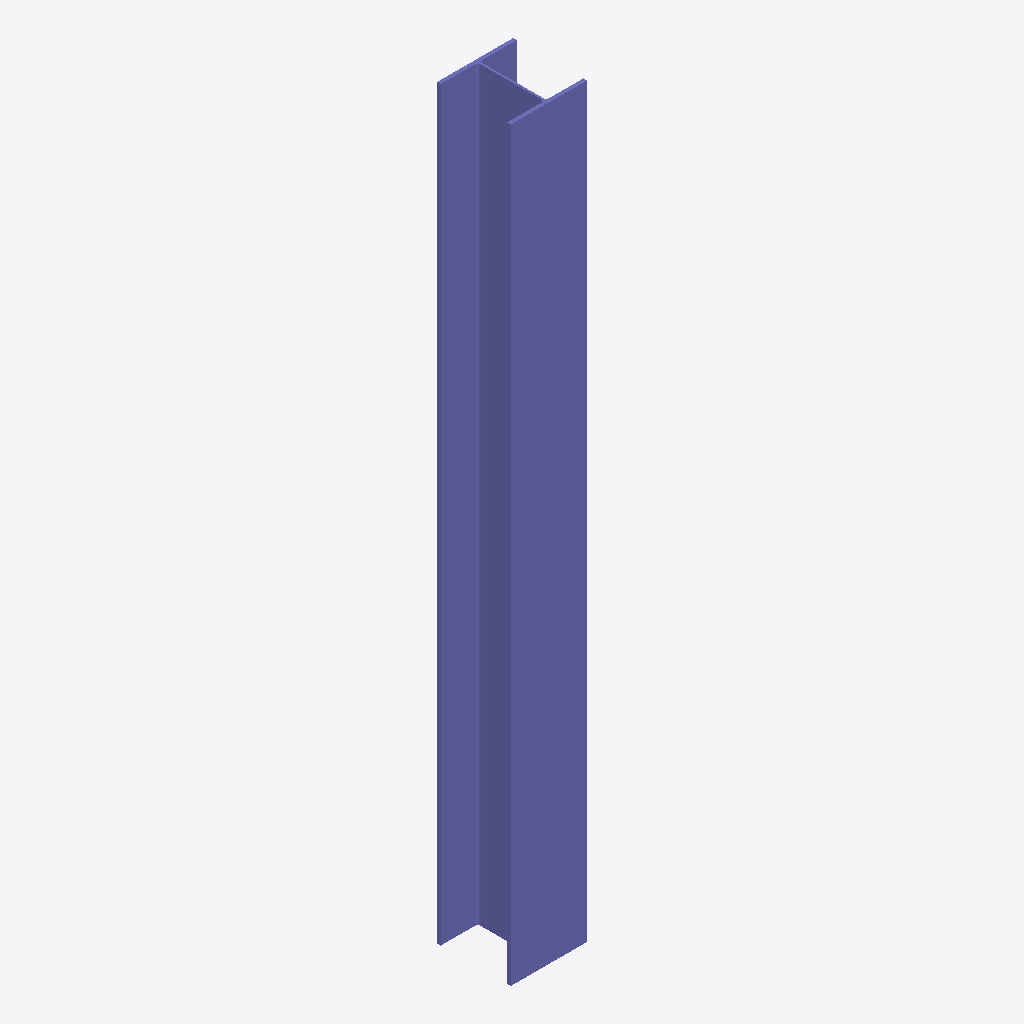
Isometric view of an IFC building model (IFC-SPF (STEP), schema IFC2X3, length unit metre), seen from the south-west, elements coloured by IFC class: 1 column (violet).
Extent 368.6 m × 355.6 m × 3600.0 m (x, y, z). Storeys (1): Default Building Storey at 0.00 m. Elements (1): 1 IfcColumn.

HEADER;
FILE_DESCRIPTION(('ViewDefinition [CoordinationView]'),'2;1');
FILE_NAME('/Users/macbook/Desktop/BIM/data/rst_advanced/IfcColumn63.ifc','2018-08-31T00:12:55-0400',('Unknown Author','info@ifctoolsproject.com'),('Unknown Organization'),'IFC Tools Project - IFC2x3 Java Toolbox','IFC2x3 Java Toolbox 2.0','Unknown Authorizer');
FILE_SCHEMA(('IFC2X3'));
ENDSEC;
DATA;
#50=IFCPROJECT('1dAFtBW91AlR$OCYLHUkfh',#42,'Default Project','Description of Default Project',$,$,$,(#45),#49);
#52=IFCBUILDING('3xabr4sKz9eO0Y$mmVww5n',#42,'Default Building','Description',$,#51,$,$,.ELEMENT.,$,$,$);
#53=IFCBUILDINGSTOREY('10ezVas6XB1xd7pBUkGHmD',#42,'Default Building Storey','Description',$,#51,$,$,.ELEMENT.,$);
#1=IFCCOLUMN('2Ci2k7uxXCqAqqsxOmEVd5',#2,'UC-Universal Column-Column:356x368x129UC:122695',$,'356x368x129UC',#3,#4,'122695');
ENDSEC;
